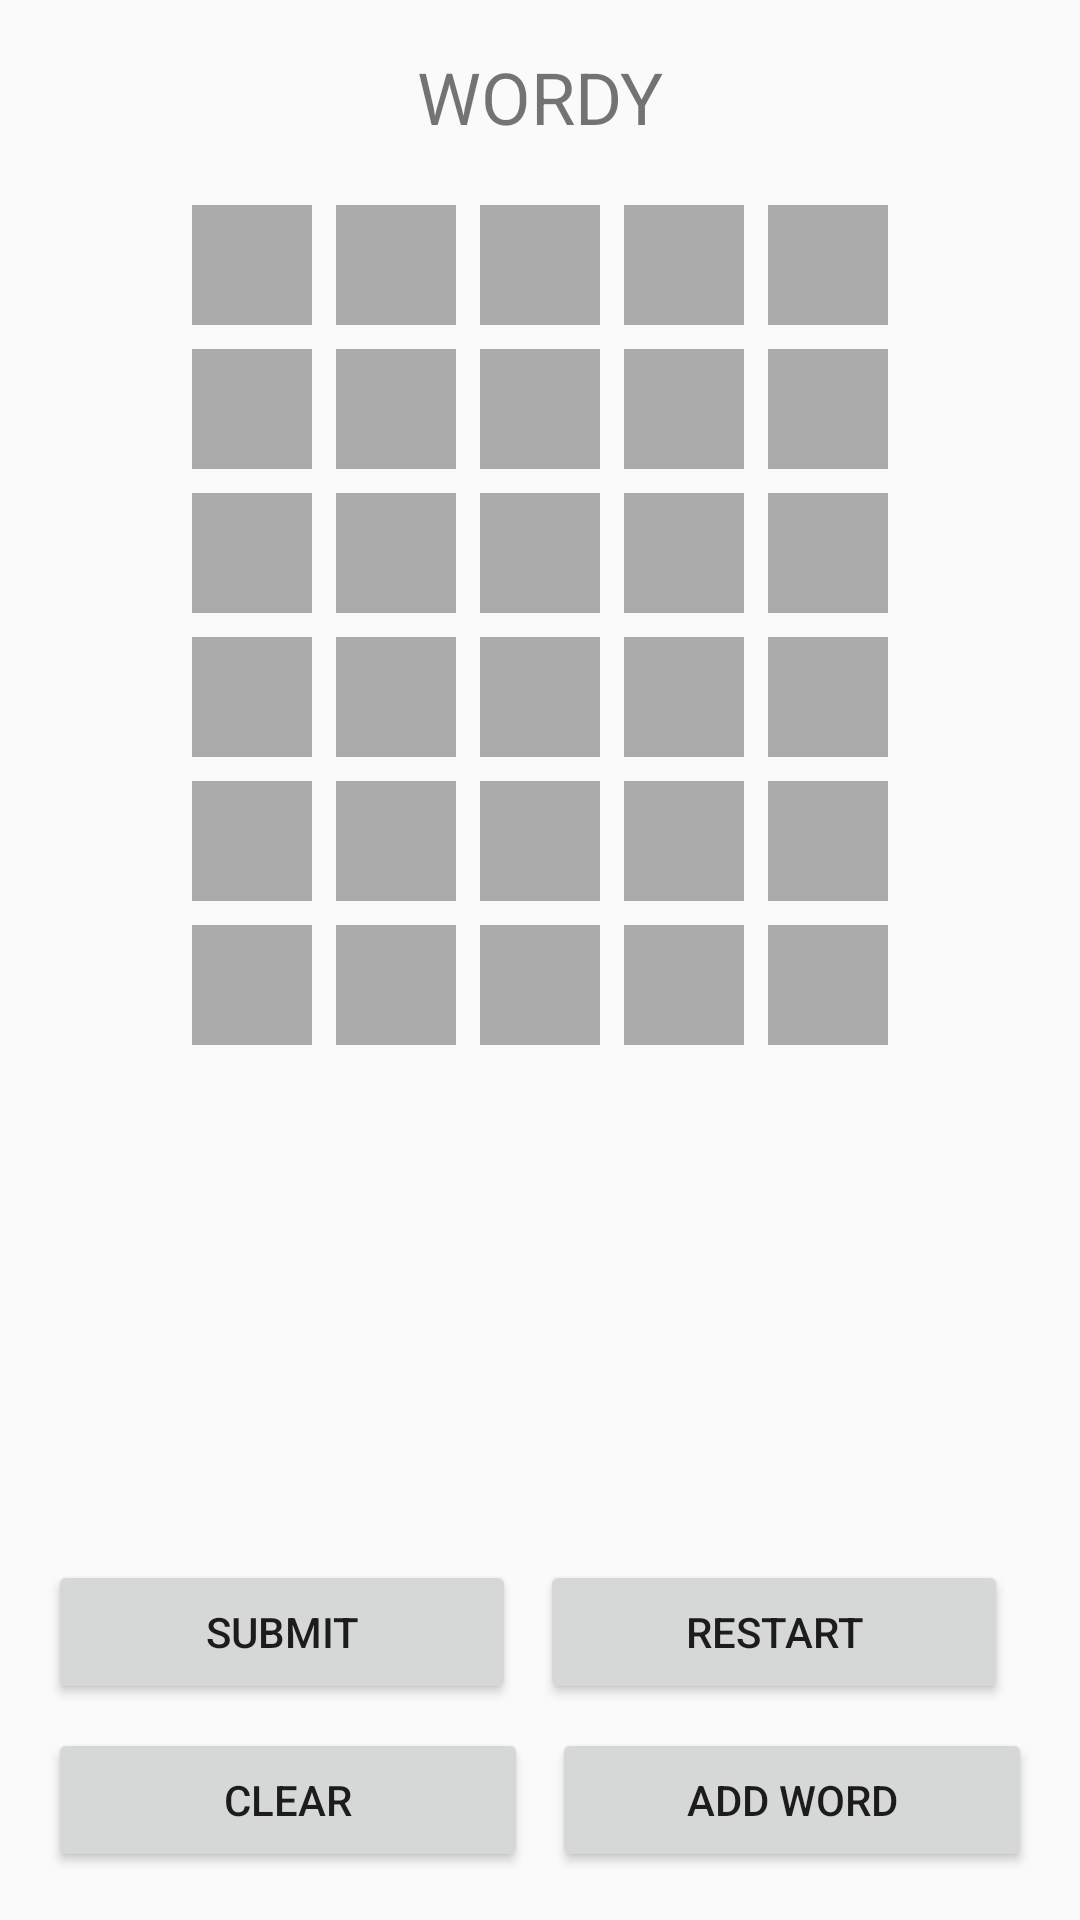

Layout XML and referenced resources for this Android screen:
<!-- AndroidManifest.xml: application theme Theme.Wordy -->
<!-- res/layout/activity_wordy.xml -->
<?xml version="1.0" encoding="utf-8"?>
<LinearLayout
    xmlns:android="http://schemas.android.com/apk/res/android"
    xmlns:tools="http://schemas.android.com/tools"
    android:layout_width="match_parent"
    android:layout_height="match_parent"
    android:orientation="vertical"
    android:padding="16dp"
    tools:context=".ui.WordyActivity"
    android:id="@+id/main_wordy_layout">

    <TextView
        android:id="@+id/game_status_text_view"
        android:layout_width="match_parent"
        android:layout_height="wrap_content"
        android:text="@string/wordy"
        android:textSize="24sp"
        android:gravity="center"
        android:paddingBottom="16dp"/>

    <LinearLayout
        android:id="@+id/guess_row_0"
        android:layout_width="match_parent"
        android:layout_height="wrap_content"
        android:orientation="horizontal"
        android:gravity="center"
        android:paddingVertical="4dp">

        <EditText android:id="@+id/box_0_0" style="@style/WordyLetterBox"
            tools:ignore="LabelFor" />
        <EditText android:id="@+id/box_0_1" style="@style/WordyLetterBox"
            tools:ignore="LabelFor" />
        <EditText android:id="@+id/box_0_2" style="@style/WordyLetterBox"
            tools:ignore="LabelFor" />
        <EditText android:id="@+id/box_0_3" style="@style/WordyLetterBox"
            tools:ignore="LabelFor" />
        <EditText android:id="@+id/box_0_4" style="@style/WordyLetterBox"
            tools:ignore="LabelFor" />
    </LinearLayout>

    <LinearLayout
        android:id="@+id/guess_row_1"
        android:layout_width="match_parent"
        android:layout_height="wrap_content"
        android:orientation="horizontal"
        android:gravity="center"
        android:paddingVertical="4dp">

        <EditText android:id="@+id/box_1_0" style="@style/WordyLetterBox"
            tools:ignore="LabelFor" />
        <EditText android:id="@+id/box_1_1" style="@style/WordyLetterBox"
            tools:ignore="LabelFor" />
        <EditText android:id="@+id/box_1_2" style="@style/WordyLetterBox"
            tools:ignore="LabelFor" />
        <EditText android:id="@+id/box_1_3" style="@style/WordyLetterBox"
            tools:ignore="LabelFor" />
        <EditText android:id="@+id/box_1_4" style="@style/WordyLetterBox"
            tools:ignore="LabelFor" />
    </LinearLayout>


    <LinearLayout
        android:id="@+id/guess_row_2"
        android:layout_width="match_parent"
        android:layout_height="wrap_content"
        android:orientation="horizontal"
        android:gravity="center"
        android:paddingVertical="4dp">

        <EditText android:id="@+id/box_2_0" style="@style/WordyLetterBox"
            tools:ignore="LabelFor" />
        <EditText android:id="@+id/box_2_1" style="@style/WordyLetterBox"
            tools:ignore="LabelFor" />
        <EditText android:id="@+id/box_2_2" style="@style/WordyLetterBox"
            tools:ignore="LabelFor" />
        <EditText android:id="@+id/box_2_3" style="@style/WordyLetterBox"
            tools:ignore="LabelFor" />
        <EditText android:id="@+id/box_2_4" style="@style/WordyLetterBox"
            tools:ignore="LabelFor" />
    </LinearLayout>


    <LinearLayout
        android:id="@+id/guess_row_3"
        android:layout_width="match_parent"
        android:layout_height="wrap_content"
        android:orientation="horizontal"
        android:gravity="center"
        android:paddingVertical="4dp">

        <EditText android:id="@+id/box_3_0" style="@style/WordyLetterBox"
            tools:ignore="LabelFor" />
        <EditText android:id="@+id/box_3_1" style="@style/WordyLetterBox"
            tools:ignore="LabelFor" />
        <EditText android:id="@+id/box_3_2" style="@style/WordyLetterBox"
            tools:ignore="LabelFor" />
        <EditText android:id="@+id/box_3_3" style="@style/WordyLetterBox"
            tools:ignore="LabelFor" />
        <EditText android:id="@+id/box_3_4" style="@style/WordyLetterBox"
            tools:ignore="LabelFor" />
    </LinearLayout>


    <LinearLayout
        android:id="@+id/guess_row_4"
        android:layout_width="match_parent"
        android:layout_height="wrap_content"
        android:orientation="horizontal"
        android:gravity="center"
        android:paddingVertical="4dp">

        <EditText android:id="@+id/box_4_0" style="@style/WordyLetterBox"
            tools:ignore="LabelFor" />
        <EditText android:id="@+id/box_4_1" style="@style/WordyLetterBox"
            tools:ignore="LabelFor" />
        <EditText android:id="@+id/box_4_2" style="@style/WordyLetterBox"
            tools:ignore="LabelFor" />
        <EditText android:id="@+id/box_4_3" style="@style/WordyLetterBox"
            tools:ignore="LabelFor" />
        <EditText android:id="@+id/box_4_4" style="@style/WordyLetterBox"
            tools:ignore="LabelFor" />
    </LinearLayout>


    <LinearLayout
        android:id="@+id/guess_row_5"
        android:layout_width="match_parent"
        android:layout_height="wrap_content"
        android:orientation="horizontal"
        android:gravity="center"
        android:paddingVertical="4dp">

        <EditText android:id="@+id/box_5_0" style="@style/WordyLetterBox"
            tools:ignore="LabelFor" />
        <EditText android:id="@+id/box_5_1" style="@style/WordyLetterBox"
            tools:ignore="LabelFor" />
        <EditText android:id="@+id/box_5_2" style="@style/WordyLetterBox"
            tools:ignore="LabelFor" />
        <EditText android:id="@+id/box_5_3" style="@style/WordyLetterBox"
            tools:ignore="LabelFor" />
        <EditText android:id="@+id/box_5_4" style="@style/WordyLetterBox"
            tools:ignore="LabelFor" />
    </LinearLayout>


    <Space
        android:layout_width="match_parent"
        android:layout_height="0dp"
        android:layout_weight="1"/>

    <LinearLayout
        android:layout_width="match_parent"
        android:layout_height="wrap_content"
        android:orientation="horizontal"
        android:gravity="center"
        android:paddingTop="16dp">

        <Button
            android:id="@+id/submit_button"
            android:layout_width="0dp"
            android:layout_height="wrap_content"
            android:layout_weight="1"
            android:text="@string/submit"
            android:layout_marginEnd="8dp"/>

        <Button
            android:id="@+id/restart_button"
            android:layout_width="0dp"
            android:layout_height="wrap_content"
            android:layout_weight="1"
            android:text="@string/restart"
            android:layout_marginEnd="8dp"/>
    </LinearLayout>

    <LinearLayout
        android:layout_width="match_parent"
        android:layout_height="wrap_content"
        android:orientation="horizontal"
        android:gravity="center"
        android:paddingTop="8dp">

        <Button
            android:id="@+id/clear_button"
            android:layout_width="0dp"
            android:layout_height="wrap_content"
            android:layout_weight="1"
            android:text="@string/clear"
            android:layout_marginEnd="8dp"/>

        <Button
            android:id="@+id/add_word_button"
            android:layout_width="0dp"
            android:layout_height="wrap_content"
            android:layout_weight="1"
            android:text="@string/add_word_button" />
    </LinearLayout>

</LinearLayout>
<!-- resources referenced by this layout -->
<resources>
  <string name="add_word_button">Add Word</string>
  <string name="clear">Clear</string>
  <string name="restart">Restart</string>
  <string name="submit">Submit</string>
  <string name="wordy">WORDY</string>
  <style name="WordyLetterBox" />
  <style name="Theme.Wordy" parent="android:Theme.Material.Light.NoActionBar" />
</resources>
